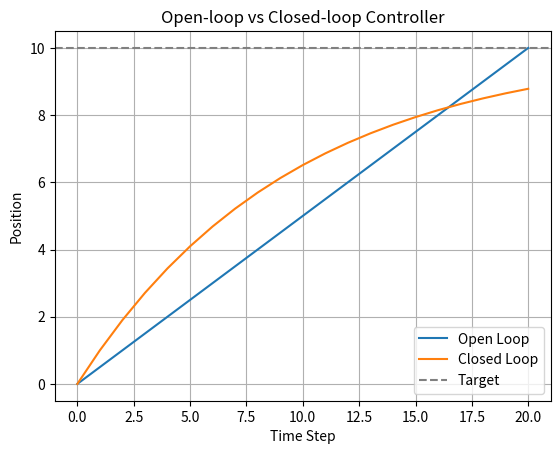

Source code (Python):
import matplotlib.pyplot as plt

# Environment parameters
target_position = 10
initial_position = 0
steps = 20


# --- OPEN LOOP CONTROLLER ---
def open_loop_control():
    # Fixed action plan: assume +0.5 per step will get us to target
    planned_actions = [0.5] * steps
    position = initial_position
    trajectory = [position]

    for action in planned_actions:
        position += action
        trajectory.append(position)

    return trajectory


# --- CLOSED LOOP CONTROLLER ---
def closed_loop_control():
    position = initial_position
    trajectory = [position]

    for _ in range(steps):
        # Proportional controller (simple feedback)
        error = target_position - position
        action = 0.1 * error  # gain of 0.1
        position += action
        trajectory.append(position)

    return trajectory


print("The example uses a perfectly tuned open-loop plan (0.5 steps × 20 = 10), so it hits the target exactly. Meanwhile, the closed-loop controller uses a low gain (0.1), which makes it converge slowly, and in just 20 steps it doesn't reach the target. That setup unintentionally favors the open-loop system — which defeats the point of the example.")

# Run both controllers
open_loop_traj = open_loop_control()
closed_loop_traj = closed_loop_control()

# Plotting
plt.plot(open_loop_traj, label='Open Loop')
plt.plot(closed_loop_traj, label='Closed Loop')
plt.axhline(target_position, color='gray', linestyle='--', label='Target')
plt.xlabel('Time Step')
plt.ylabel('Position')
plt.title('Open-loop vs Closed-loop Controller')
plt.legend()
plt.grid(True)
plt.show()
